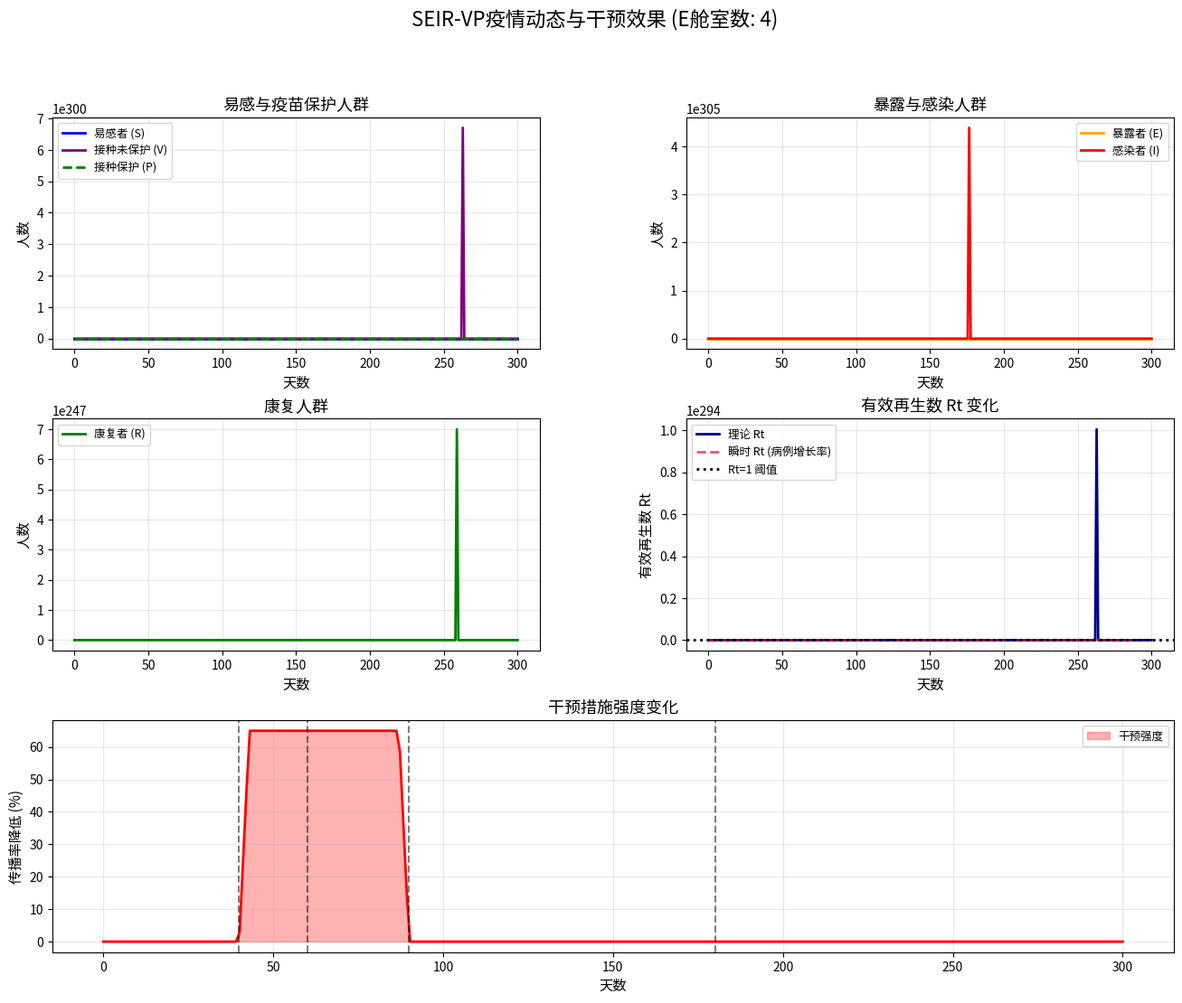
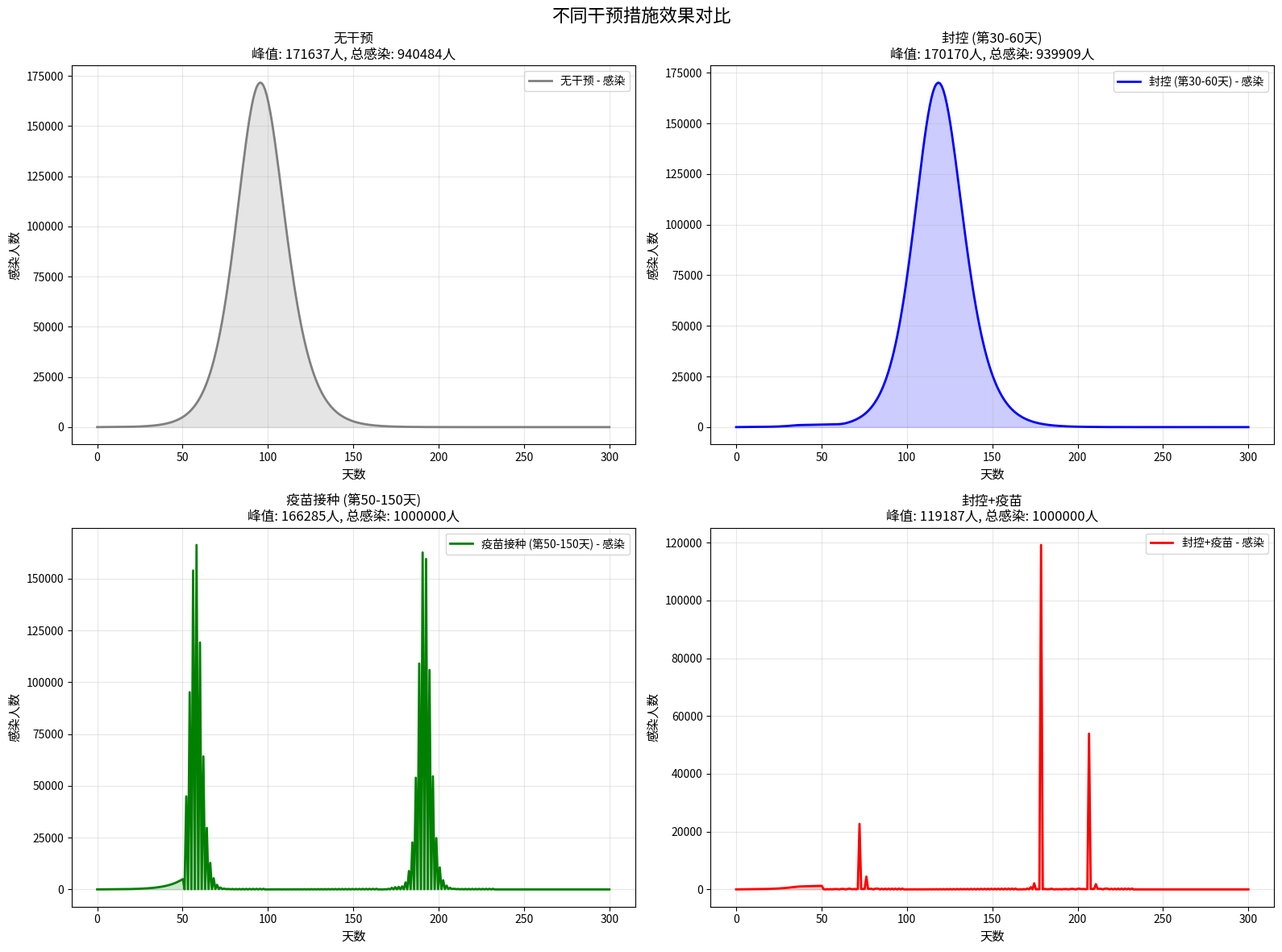

Here is the Python script that generated these plots, in order:
import numpy as np
from scipy.integrate import odeint
import matplotlib.pyplot as plt

class Intervention:
    """干预措施基类"""
    def apply(self, t, state, params):
        raise NotImplementedError

class LockdownIntervention(Intervention):
    """
    封控干预措施
    
    通过降低传播率 beta 来模拟封控效果
    """
    def __init__(self, start_day, end_day, reduction_factor=0.6, smooth=True):
        """
        参数:
            start_day: 封控开始天数
            end_day: 封控结束天数
            reduction_factor: 传播率降低系数 (0-1), 0.6表示降低60%
            smooth: 是否使用平滑过渡
        """
        self.start_day = start_day
        self.end_day = end_day
        self.reduction_factor = reduction_factor
        self.smooth = smooth
    
    def get_effectiveness(self, t):
        """获取t时刻的干预效果 (0-1), 返回的是保留的传播率比例"""
        if t < self.start_day:
            return 1.0
        elif t > self.end_day:
            return 1.0
        
        if self.smooth:
            phase_in = min((t - self.start_day) / 3, 1.0)
            phase_out = min((self.end_day - t) / 3, 1.0)
            smooth_factor = phase_in * phase_out
            return 1.0 - smooth_factor * self.reduction_factor
        else:
            return 1.0 - self.reduction_factor
    
    def apply(self, t, state, params):
        beta_multiplier = self.get_effectiveness(t)
        params['beta'] = params['beta'] * beta_multiplier
        return params

class VaccinationIntervention(Intervention):
    """
    疫苗接种干预措施
    
    将易感人群(S)转移到接种人群(V), 再转移到免疫保护人群(P)
    """
    def __init__(self, start_day, end_day, daily_rate, efficacy=0.95, incubation_days=14):
        """
        参数:
            start_day: 开始接种天数
            end_day: 结束接种天数
            daily_rate: 每日接种率 (占总人口的比例)
            efficacy: 疫苗保护效力 (0-1)
            incubation_days: 疫苗产生保护的天数
        """
        self.start_day = start_day
        self.end_day = end_day
        self.daily_rate = daily_rate
        self.efficacy = efficacy
        self.vaccine_rate = 1.0 / incubation_days
    
    def get_daily_vaccinations(self, t, N):
        """获取t时刻的每日接种人数"""
        if t < self.start_day or t > self.end_day:
            return 0
        return self.daily_rate * N
    
    def apply(self, t, state, params):
        params['vaccination_rate'] = self.get_daily_vaccinations(t, params['N'])
        params['vaccine_efficacy'] = self.efficacy
        params['vaccine_protection_rate'] = self.vaccine_rate
        return params

def seir_intervention_model(y, t, params):
    """
    带有时变干预措施的SEIR-VP模型
    
    舱室: S(易感), E1...En(暴露), I(感染), R(康复), V(接种未保护), P(接种保护)
    """
    n_E = params['n_E']
    N = params['N']
    sigma = params['sigma']
    gamma = params['gamma']
    
    S = y[0]
    E = y[1:1+n_E]
    I = y[1+n_E]
    R = y[2+n_E]
    V = y[3+n_E]
    P = y[4+n_E]
    
    current_params = {'beta': params['beta0'], 'N': N}
    for intervention in params.get('interventions', []):
        current_params = intervention.apply(t, y, current_params)
    
    beta = current_params['beta']
    
    vaccination_rate = current_params.get('vaccination_rate', 0)
    vaccine_efficacy = current_params.get('vaccine_efficacy', 0.95)
    vaccine_protection_rate = current_params.get('vaccine_protection_rate', 1/14)
    
    force_of_infection = beta * I / N
    
    dSdt = -force_of_infection * S - vaccination_rate * S
    
    rate_per_stage = n_E * sigma
    
    dEdt = np.zeros(n_E)
    dEdt[0] = force_of_infection * S + force_of_infection * V * (1 - vaccine_efficacy) - rate_per_stage * E[0]
    for i in range(1, n_E):
        dEdt[i] = rate_per_stage * E[i-1] - rate_per_stage * E[i]
    
    dIdt = rate_per_stage * E[-1] - gamma * I
    dRdt = gamma * I
    
    dVdt = vaccination_rate * S - vaccine_protection_rate * V - force_of_infection * V * (1 - vaccine_efficacy)
    dPdt = vaccine_protection_rate * V
    
    return [dSdt] + list(dEdt) + [dIdt, dRdt, dVdt, dPdt]

def calculate_Rt(t, S, V, I, R0, interventions, N, vaccine_efficacy=0.95):
    """
    计算有效再生数 Rt(t)
    
    Rt(t) = R0 * intervention_effect(t) * (S(t) + V(t)*(1-efficacy)) / N
    """
    Rt = np.zeros_like(t)
    
    for i, time in enumerate(t):
        intervention_factor = 1.0
        for intervention in interventions:
            if hasattr(intervention, 'get_effectiveness'):
                intervention_factor *= intervention.get_effectiveness(time)
        
        effective_susceptible = S[i] + V[i] * (1 - vaccine_efficacy)
        Rt[i] = R0 * intervention_factor * effective_susceptible / N
    
    return Rt

def calculate_instantaneous_Rt(t, I, generation_time=5.2, window=7):
    """
    通过感染病例增长率估算瞬时 Rt
    
    使用滑动窗口估计增长率 r, 然后 Rt = exp(r * Tg)
    """
    Rt_inst = np.zeros_like(t)
    half_window = window // 2
    
    for i in range(len(t)):
        start = max(0, i - half_window)
        end = min(len(t), i + half_window + 1)
        
        if end - start < 3:
            Rt_inst[i] = np.nan
            continue
        
        log_I = np.log(I[start:end] + 1)
        t_window = t[start:end]
        
        r = np.polyfit(t_window, log_I, 1)[0]
        Rt_inst[i] = np.exp(r * generation_time)
    
    return Rt_inst

def simulate_seir_with_interventions(R0, sigma, gamma, N, I0, E0, days, n_E=4, interventions=None):
    """
    带干预措施的SEIR模型模拟
    """
    if interventions is None:
        interventions = []
    
    beta0 = R0 * gamma
    
    params = {
        'beta0': beta0,
        'sigma': sigma,
        'gamma': gamma,
        'n_E': n_E,
        'N': N,
        'interventions': interventions
    }
    
    E_per_compartment = E0 // n_E
    E0_array = [E_per_compartment] * n_E
    remaining = E0 % n_E
    for i in range(remaining):
        E0_array[i] += 1
    
    S0 = N - I0 - E0
    V0 = 0
    P0 = 0
    R0_val = 0
    
    y0 = [S0] + E0_array + [I0, R0_val, V0, P0]
    
    t = np.linspace(0, days, days)
    solution = odeint(seir_intervention_model, y0, t, args=(params,))
    
    S = solution[:, 0]
    E_total = np.sum(solution[:, 1:1+n_E], axis=1)
    I = solution[:, 1+n_E]
    R = solution[:, 2+n_E]
    V = solution[:, 3+n_E]
    P = solution[:, 4+n_E]
    
    vaccine_efficacy = 0.95
    for intervention in interventions:
        if hasattr(intervention, 'efficacy'):
            vaccine_efficacy = intervention.efficacy
            break
    
    Rt = calculate_Rt(t, S, V, I, R0, interventions, N, vaccine_efficacy)
    Rt_inst = calculate_instantaneous_Rt(t, I)
    
    return t, S, E_total, I, R, V, P, Rt, Rt_inst, solution[:, 1:1+n_E]

def analyze_latent_distribution(sigma, n_E_values):
    """分析不同舱室数下的潜伏期分布特性"""
    print("=" * 60)
    print("潜伏期分布特性分析 (Gamma分布)")
    print("=" * 60)
    print(f"sigma = {sigma:.4f} (1/平均潜伏期)")
    print(f"目标平均潜伏期: {1/sigma:.2f} 天")
    print()
    
    for n_E in n_E_values:
        mean = 1 / sigma
        var = 1 / (n_E * sigma**2)
        std = np.sqrt(var)
        cv = std / mean
        
        print(f"n_E = {n_E}:")
        print(f"  ├─ 分布类型: Gamma(k={n_E}, θ={1/(n_E*sigma):.4f})")
        print(f"  ├─ 均值: {mean:.2f} 天")
        print(f"  ├─ 方差: {var:.2f} 天²")
        print(f"  ├─ 标准差: {std:.2f} 天")
        print(f"  └─ 变异系数: {cv:.3f}")
        print()

def plot_results_with_interventions(t, S, E, I, R, V, P, Rt, Rt_inst, interventions, n_E=None):
    """绘制带干预和Rt的完整结果"""
    fig = plt.figure(figsize=(16, 12))
    gs = fig.add_gridspec(3, 2, hspace=0.3, wspace=0.3)
    
    ax1 = fig.add_subplot(gs[0, 0])
    ax1.plot(t, S, label='易感者 (S)', color='blue', linewidth=2)
    ax1.plot(t, V, label='接种未保护 (V)', color='purple', linewidth=2)
    ax1.plot(t, P, label='接种保护 (P)', color='green', linewidth=2, linestyle='--')
    ax1.set_xlabel('天数', fontsize=11)
    ax1.set_ylabel('人数', fontsize=11)
    ax1.set_title('易感与疫苗保护人群', fontsize=13)
    ax1.legend(fontsize=9)
    ax1.grid(True, alpha=0.3)
    
    ax2 = fig.add_subplot(gs[0, 1])
    ax2.plot(t, E, label='暴露者 (E)', color='orange', linewidth=2)
    ax2.plot(t, I, label='感染者 (I)', color='red', linewidth=2)
    ax2.set_xlabel('天数', fontsize=11)
    ax2.set_ylabel('人数', fontsize=11)
    ax2.set_title('暴露与感染人群', fontsize=13)
    ax2.legend(fontsize=9)
    ax2.grid(True, alpha=0.3)
    
    ax3 = fig.add_subplot(gs[1, 0])
    ax3.plot(t, R, label='康复者 (R)', color='green', linewidth=2)
    ax3.set_xlabel('天数', fontsize=11)
    ax3.set_ylabel('人数', fontsize=11)
    ax3.set_title('康复人群', fontsize=13)
    ax3.legend(fontsize=9)
    ax3.grid(True, alpha=0.3)
    
    ax4 = fig.add_subplot(gs[1, 1])
    ax4.plot(t, Rt, label='理论 Rt', color='darkblue', linewidth=2)
    ax4.plot(t, Rt_inst, label='瞬时 Rt (病例增长率)', color='crimson', 
             linewidth=2, alpha=0.7, linestyle='--')
    ax4.axhline(y=1, color='black', linestyle=':', linewidth=2, label='Rt=1 阈值')
    ax4.set_xlabel('天数', fontsize=11)
    ax4.set_ylabel('有效再生数 Rt', fontsize=11)
    ax4.set_title('有效再生数 Rt 变化', fontsize=13)
    ax4.legend(fontsize=9)
    ax4.grid(True, alpha=0.3)
    
    ax5 = fig.add_subplot(gs[2, :])
    intervention_days = np.zeros_like(t)
    for intervention in interventions:
        if hasattr(intervention, 'get_effectiveness'):
            for i, time in enumerate(t):
                intervention_days[i] += (1 - intervention.get_effectiveness(time)) * 100
    
    ax5.fill_between(t, 0, intervention_days, color='red', alpha=0.3, label='干预强度')
    ax5.plot(t, intervention_days, color='red', linewidth=2)
    ax5.set_xlabel('天数', fontsize=11)
    ax5.set_ylabel('传播率降低 (%)', fontsize=11)
    ax5.set_title('干预措施强度变化', fontsize=13)
    ax5.legend(fontsize=9)
    ax5.grid(True, alpha=0.3)
    
    for intervention in interventions:
        if hasattr(intervention, 'start_day'):
            ax5.axvline(x=intervention.start_day, color='black', linestyle='--', alpha=0.5)
            ax5.axvline(x=intervention.end_day, color='black', linestyle='--', alpha=0.5)
    
    if n_E:
        fig.suptitle(f'SEIR-VP疫情动态与干预效果 (E舱室数: {n_E})', fontsize=16, y=0.98)
    else:
        fig.suptitle('SEIR-VP疫情动态与干预效果', fontsize=16, y=0.98)
    
    plt.show()

def plot_intervention_comparison(R0, sigma, gamma, N, I0, E0, days, n_E):
    """对比不同干预措施的效果"""
    scenarios = {
        '无干预': [],
        '封控 (第30-60天)': [
            LockdownIntervention(start_day=30, end_day=60, reduction_factor=0.6)
        ],
        '疫苗接种 (第50-150天)': [
            VaccinationIntervention(start_day=50, end_day=150, daily_rate=0.005)
        ],
        '封控+疫苗': [
            LockdownIntervention(start_day=30, end_day=60, reduction_factor=0.6),
            VaccinationIntervention(start_day=50, end_day=150, daily_rate=0.005)
        ]
    }
    
    fig, axes = plt.subplots(2, 2, figsize=(16, 12))
    axes = axes.flatten()
    
    colors = ['gray', 'blue', 'green', 'red']
    
    for idx, (scenario_name, interventions) in enumerate(scenarios.items()):
        t, S, E, I, R, V, P, Rt, Rt_inst, _ = simulate_seir_with_interventions(
            R0, sigma, gamma, N, I0, E0, days, n_E, interventions
        )
        
        ax = axes[idx]
        ax.plot(t, I, label=f'{scenario_name} - 感染', color=colors[idx], linewidth=2)
        ax.fill_between(t, 0, I, color=colors[idx], alpha=0.2)
        ax.set_xlabel('天数', fontsize=11)
        ax.set_ylabel('感染人数', fontsize=11)
        ax.set_title(f'{scenario_name}\n峰值: {int(np.max(I))}人, 总感染: {int(N - S[-1] - V[-1]*(1-0.95))}人', fontsize=12)
        ax.legend(fontsize=10)
        ax.grid(True, alpha=0.3)
    
    plt.suptitle('不同干预措施效果对比', fontsize=16, y=0.98)
    plt.tight_layout()
    plt.show()

def print_intervention_summary(t, S, E, I, R, V, P, Rt, interventions, N):
    """打印干预措施效果摘要"""
    print("\n" + "=" * 60)
    print("干预措施效果评估")
    print("=" * 60)
    
    print(f"\n疫情峰值:")
    print(f"  感染峰值: 第{np.argmax(I)}天, {int(np.max(I))}人")
    print(f"  暴露峰值: 第{np.argmax(E)}天, {int(np.max(E))}人")
    
    rt_under_1_day = np.argmax(Rt < 1)
    if Rt[-1] < 1:
        print(f"\n  Rt首次低于1: 第{rt_under_1_day}天")
    else:
        print(f"\n  模拟期内Rt始终高于1")
    
    print(f"\n最终状态 (第{int(t[-1])}天):")
    print(f"  易感人群: {int(S[-1])}人 ({S[-1]/N*100:.1f}%)")
    print(f"  接种未保护: {int(V[-1])}人 ({V[-1]/N*100:.1f}%)")
    print(f"  接种保护: {int(P[-1])}人 ({P[-1]/N*100:.1f}%)")
    print(f"  感染人群: {int(I[-1])}人 ({I[-1]/N*100:.2f}%)")
    print(f"  康复人群: {int(R[-1])}人 ({R[-1]/N*100:.1f}%)")
    print(f"  曾感染人数: {int(N - S[-1])}人 ({(N - S[-1])/N*100:.1f}%)")
    
    print(f"\n疫苗效果:")
    total_vaccinated = int(V[-1] + P[-1])
    print(f"  总接种人数: {total_vaccinated}人 ({total_vaccinated/N*100:.1f}%)")
    print(f"  完全保护人数: {int(P[-1])}人 ({P[-1]/N*100:.1f}%)")
    
    print(f"\n有效再生数 Rt:")
    print(f"  初始 R0: {Rt[0]:.2f}")
    print(f"  最低 Rt: {np.min(Rt):.2f} (第{np.argmin(Rt)}天)")
    print(f"  最终 Rt: {Rt[-1]:.2f}")
    
    print("\n干预措施详情:")
    for i, intervention in enumerate(interventions):
        if hasattr(intervention, 'reduction_factor'):
            print(f"  {i+1}. 封控措施: 第{intervention.start_day}-{intervention.end_day}天, "
                  f"传播率降低{intervention.reduction_factor*100:.0f}%")
        elif hasattr(intervention, 'daily_rate'):
            print(f"  {i+1}. 疫苗接种: 第{intervention.start_day}-{intervention.end_day}天, "
                  f"日接种率{intervention.daily_rate*100:.2f}%, 效力{intervention.efficacy*100:.0f}%")

if __name__ == "__main__":
    R0 = 3.0
    sigma = 1/5.2
    gamma = 1/7
    N = 1000000
    I0 = 10
    E0 = 50
    days = 300
    n_E = 4
    
    analyze_latent_distribution(sigma, [1, 2, 4, 8])
    
    print("=" * 60)
    print(f"SEIR-VP模型模拟 - 带干预措施")
    print("=" * 60)
    print(f"基本再生数 R0 = {R0}")
    print(f"平均潜伏期 = {1/sigma:.1f} 天")
    print(f"E舱室数量 n_E = {n_E}")
    print(f"总人口 N = {N}")
    print(f"初始感染人数 I0 = {I0}")
    print(f"初始暴露人数 E0 = {E0}")
    print(f"模拟天数: {days}天")
    
    interventions = [
        LockdownIntervention(start_day=40, end_day=90, reduction_factor=0.65, smooth=True),
        VaccinationIntervention(start_day=60, end_day=180, daily_rate=0.006, efficacy=0.95)
    ]
    
    print(f"\n干预措施:")
    for i, intervention in enumerate(interventions):
        if hasattr(intervention, 'reduction_factor'):
            print(f"  {i+1}. 封控: 第{intervention.start_day}-{intervention.end_day}天, "
                  f"传播率降低{intervention.reduction_factor*100:.0f}%")
        elif hasattr(intervention, 'daily_rate'):
            print(f"  {i+1}. 疫苗接种: 第{intervention.start_day}-{intervention.end_day}天, "
                  f"日接种率{intervention.daily_rate*100:.2f}%")
    
    t, S, E, I, R, V, P, Rt, Rt_inst, E_compartments = simulate_seir_with_interventions(
        R0, sigma, gamma, N, I0, E0, days, n_E, interventions
    )
    
    print_intervention_summary(t, S, E, I, R, V, P, Rt, interventions, N)
    
    plot_results_with_interventions(t, S, E, I, R, V, P, Rt, Rt_inst, interventions, n_E)
    
    print("\n" + "=" * 60)
    print("生成不同干预措施对比图...")
    print("=" * 60)
    plot_intervention_comparison(R0, sigma, gamma, N, I0, E0, days, n_E)
